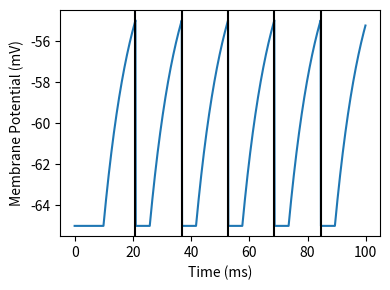

Source code (Python):
import numpy as np
import matplotlib.pyplot as plt

# ========== Leaky Integrate-and-Fire Model with Refractory Period ==========
# LIF Constants
C_m = 1.0  # Membrane capacitance (uF/cm^2)
R_m = 10.0  # Membrane resistance (kOhm)
tau_m = R_m * C_m  # Membrane time constant (ms)
V_rest = -65.0  # Resting potential (mV)
V_th = -55.0  # Threshold potential (mV)
V_reset = -65.0  # Reset potential (mV)
refractory_period = 5.0  # Absolute refractory period (ms)

# Time parameters
dt = 0.1  # Time step (ms)
t = np.arange(0, 100, dt)  # Simulation time (ms)

# Applied current
I = np.zeros(len(t))
I[100:1000] = 1.5  # Constant current injection between 20 ms and 80 ms

# Initial values
V_LIF = V_rest
V_LIF_store = []
last_spike_time = -np.inf  # Tracks the last spike time for enforcing refractory period
spike_times = []

# Simulation loop for LIF
for i in range(len(t)):
    # Check if neuron is out of refractory period
    if (t[i] - last_spike_time) >= refractory_period:
        # Update membrane potential
        dV = (-(V_LIF - V_rest) + R_m * I[i]) / tau_m
        V_LIF += dV * dt

        V_LIF_store.append(V_LIF)
        if V_LIF >= V_th:  # Spike condition
            print("spike")
            spike_times.append(i * dt)
            V_LIF = V_reset  # Reset potential
            last_spike_time = t[i]  # Record the time of this spike
    else:
        # During the refractory period, keep V_LIF at reset potential
        V_LIF_store.append(V_LIF)

# ========== Plotting ==========
plt.figure(figsize=(4, 3))
plt.plot(t, V_LIF_store)
plt.xlabel("Time (ms)")
plt.ylabel("Membrane Potential (mV)")
plt.tight_layout()
# Annotate plot with spike timings
for x in spike_times:
    plt.axvline(x, color="black")
plt.savefig("LIF.png", dpi=200)
